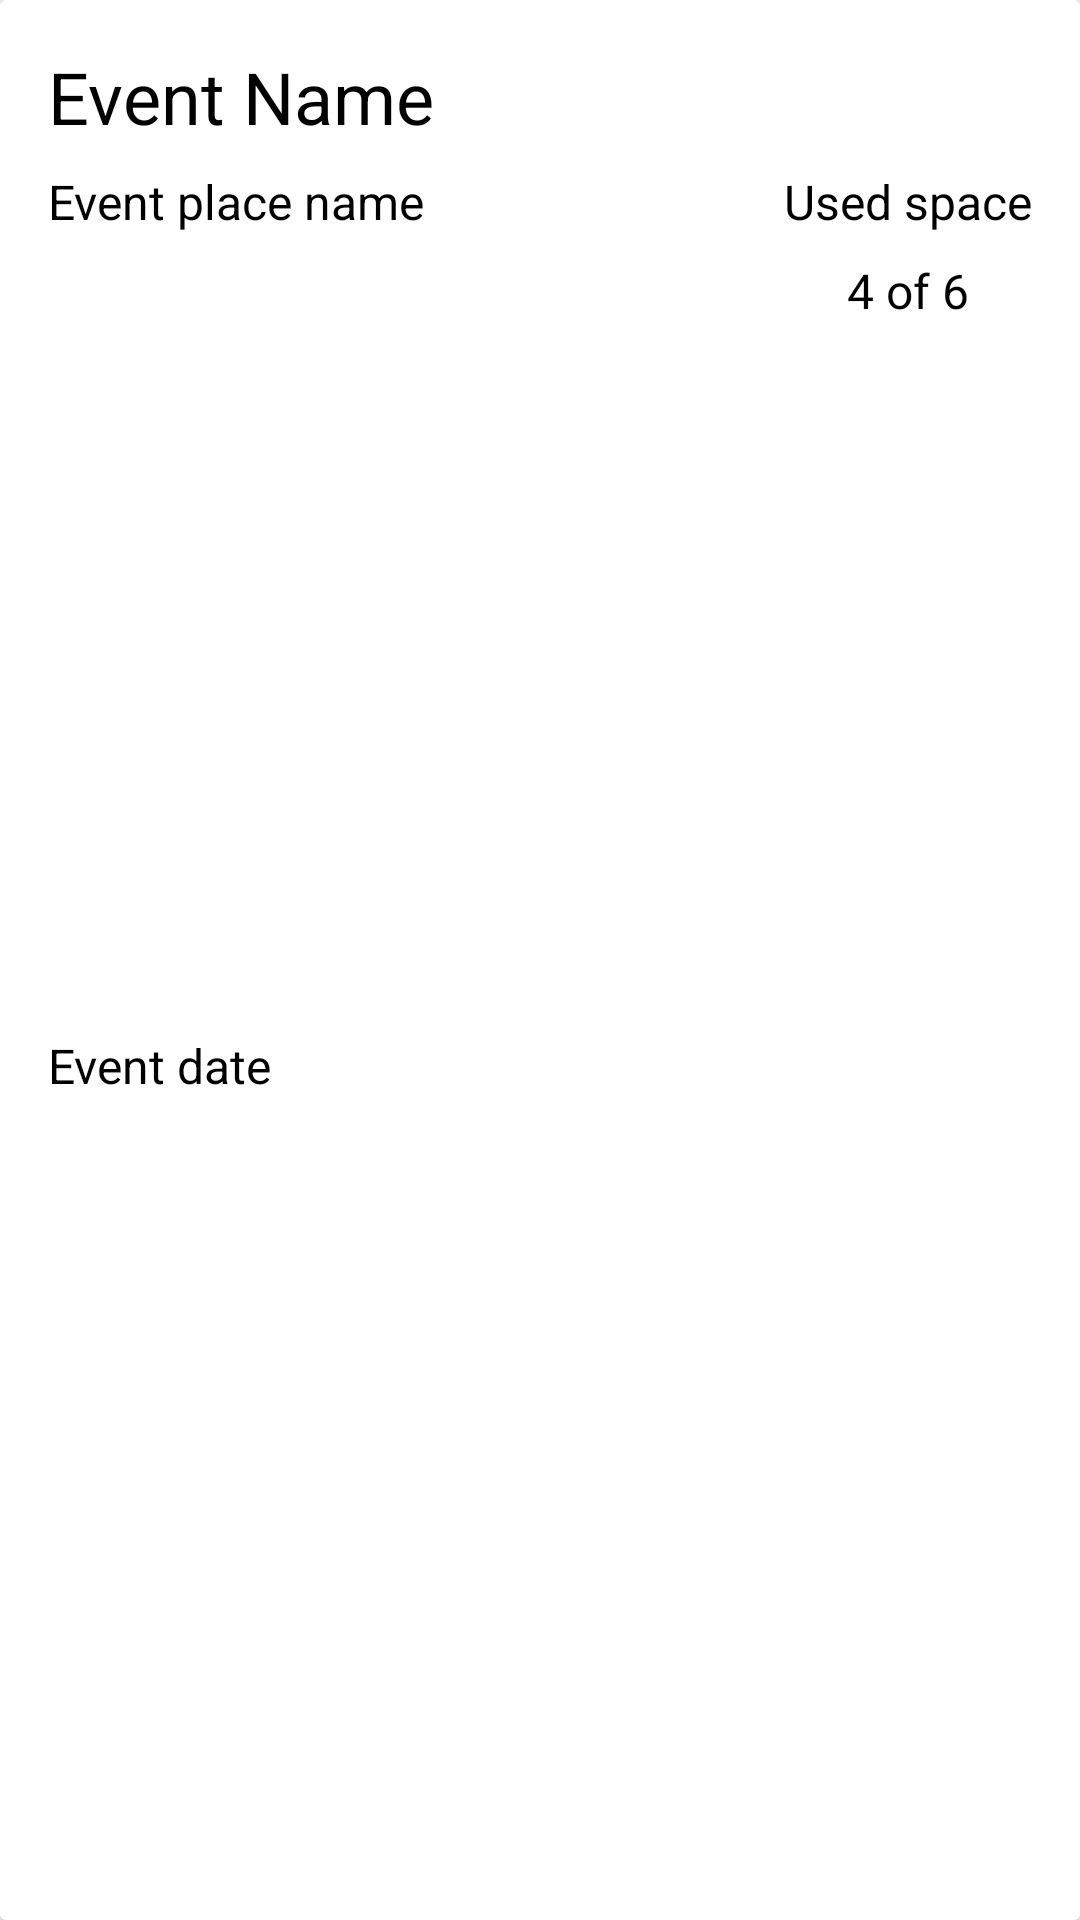

Android layout source for this screen:
<!-- AndroidManifest.xml: application theme AppTheme -->
<!-- res/layout/event_list_recyclerview_item.xml -->
<?xml version="1.0" encoding="utf-8"?>
<androidx.cardview.widget.CardView xmlns:android="http://schemas.android.com/apk/res/android"
    xmlns:app="http://schemas.android.com/apk/res-auto"
    xmlns:tools="http://schemas.android.com/tools"
    android:layout_width="match_parent" android:layout_height="wrap_content"
    android:elevation="12dp"
    android:innerRadius="10dp"
    android:layout_marginStart="16dp"
    android:layout_marginLeft="16dp"
    android:layout_marginEnd="16dp"
    android:layout_marginRight="16dp"
    android:layout_marginTop="8dp"
    android:layout_marginBottom="8dp">

    <androidx.constraintlayout.widget.ConstraintLayout
        android:id="@+id/list_content_layout"
        android:layout_width="match_parent"
        android:background="@drawable/profile_button_selector"
        android:layout_height="match_parent">

        <TextView
            android:id="@+id/event_name_text_view"
            android:layout_width="0dp"
            android:layout_height="wrap_content"
            android:layout_marginStart="16dp"
            android:layout_marginTop="16dp"
            android:layout_marginEnd="8dp"
            android:text="Event Name"
            android:ellipsize="end"
            android:maxLines="1"
            android:textColor="@android:color/black"
            android:textSize="24sp"
            app:layout_constraintEnd_toStartOf="@+id/distance_linear_layout"
            app:layout_constraintStart_toStartOf="parent"
            app:layout_constraintTop_toTopOf="parent" />

        <LinearLayout
            android:id="@+id/distance_linear_layout"
            android:layout_width="0dp"
            android:layout_height="wrap_content"
            android:layout_marginEnd="16dp"
            android:orientation="horizontal"
            android:visibility="invisible"
            app:layout_constraintEnd_toEndOf="parent"
            app:layout_constraintTop_toTopOf="@+id/event_name_text_view">

            <TextView
                android:id="@+id/event_distance_text_view"
                android:layout_width="wrap_content"
                android:layout_height="wrap_content"
                android:text="Distance"
                android:ellipsize="end"
                android:maxLines="1"
                android:textColor="@android:color/black"
                android:textSize="24sp" />

            <TextView
                android:layout_width="wrap_content"
                android:layout_height="wrap_content"
                android:text=" KM"
                android:textColor="@android:color/black"
                android:textSize="24sp" />

        </LinearLayout>

        <TextView
            android:id="@+id/event_place_name_text_view"
            android:layout_width="0dp"
            android:layout_height="wrap_content"
            android:layout_marginStart="16dp"
            android:layout_marginTop="8dp"
            android:layout_marginEnd="8dp"
            android:ellipsize="end"
            android:maxLines="1"
            android:text="Event place name"
            android:textColor="@android:color/black"
            android:textSize="16sp"
            app:layout_constraintEnd_toStartOf="@+id/players_label"
            app:layout_constraintStart_toStartOf="parent"
            app:layout_constraintTop_toBottomOf="@+id/event_name_text_view" />

        <TextView
            android:id="@+id/event_date_text_view"
            android:layout_width="0dp"
            android:layout_height="wrap_content"
            android:layout_marginStart="16dp"
            android:layout_marginTop="8dp"
            android:layout_marginEnd="8dp"
            android:layout_marginBottom="16dp"
            android:ellipsize="end"
            android:maxLines="1"
            android:text="Event date"
            android:textColor="@android:color/black"
            android:textSize="16sp"
            app:layout_constraintBottom_toBottomOf="parent"
            app:layout_constraintEnd_toStartOf="@+id/event_players_number_text_view"
            app:layout_constraintStart_toStartOf="parent"
            app:layout_constraintTop_toBottomOf="@+id/event_place_name_text_view" />

        <TextView
            android:id="@+id/players_label"
            android:layout_width="wrap_content"
            android:layout_height="wrap_content"
            android:layout_marginTop="8dp"
            android:layout_marginEnd="16dp"
            android:text="Used space"
            android:textColor="@android:color/black"
            android:textSize="16sp"
            app:layout_constraintEnd_toEndOf="parent"
            app:layout_constraintTop_toBottomOf="@+id/distance_linear_layout" />

        <TextView
            android:id="@+id/event_players_number_text_view"
            android:layout_width="wrap_content"
            android:layout_height="wrap_content"
            android:layout_marginTop="8dp"
            android:text="4 of 6"
            android:textColor="@android:color/black"
            android:textSize="16sp"
            app:layout_constraintEnd_toEndOf="@+id/players_label"
            app:layout_constraintStart_toStartOf="@+id/players_label"
            app:layout_constraintTop_toBottomOf="@+id/players_label" />
    </androidx.constraintlayout.widget.ConstraintLayout>

</androidx.cardview.widget.CardView>
<!-- resources referenced by this layout -->
<resources>
  <!-- drawable profile_button_selector (drawable) -->
  <?xml version="1.0" encoding="utf-8"?>
  <selector xmlns:android="http://schemas.android.com/apk/res/android">
      <item android:state_pressed="true" android:drawable="@color/colorPrimary" />
      <item android:state_focused="true" android:drawable="@color/colorPrimary" />
      <item android:drawable="@android:color/background_light" />
  </selector>
  <style name="AppTheme" parent="Base.Theme.AppCompat.Light.DarkActionBar">
          
          <item name="colorPrimary">@color/colorPrimary</item>
          <item name="colorPrimaryDark">@color/colorPrimaryDark</item>
          <item name="colorAccent">@color/colorAccent</item>
      </style>
  <color name="colorPrimary">#00766c</color>
  <color name="colorPrimaryDark">#004c40</color>
  <color name="colorAccent">#26a69a</color>
</resources>
